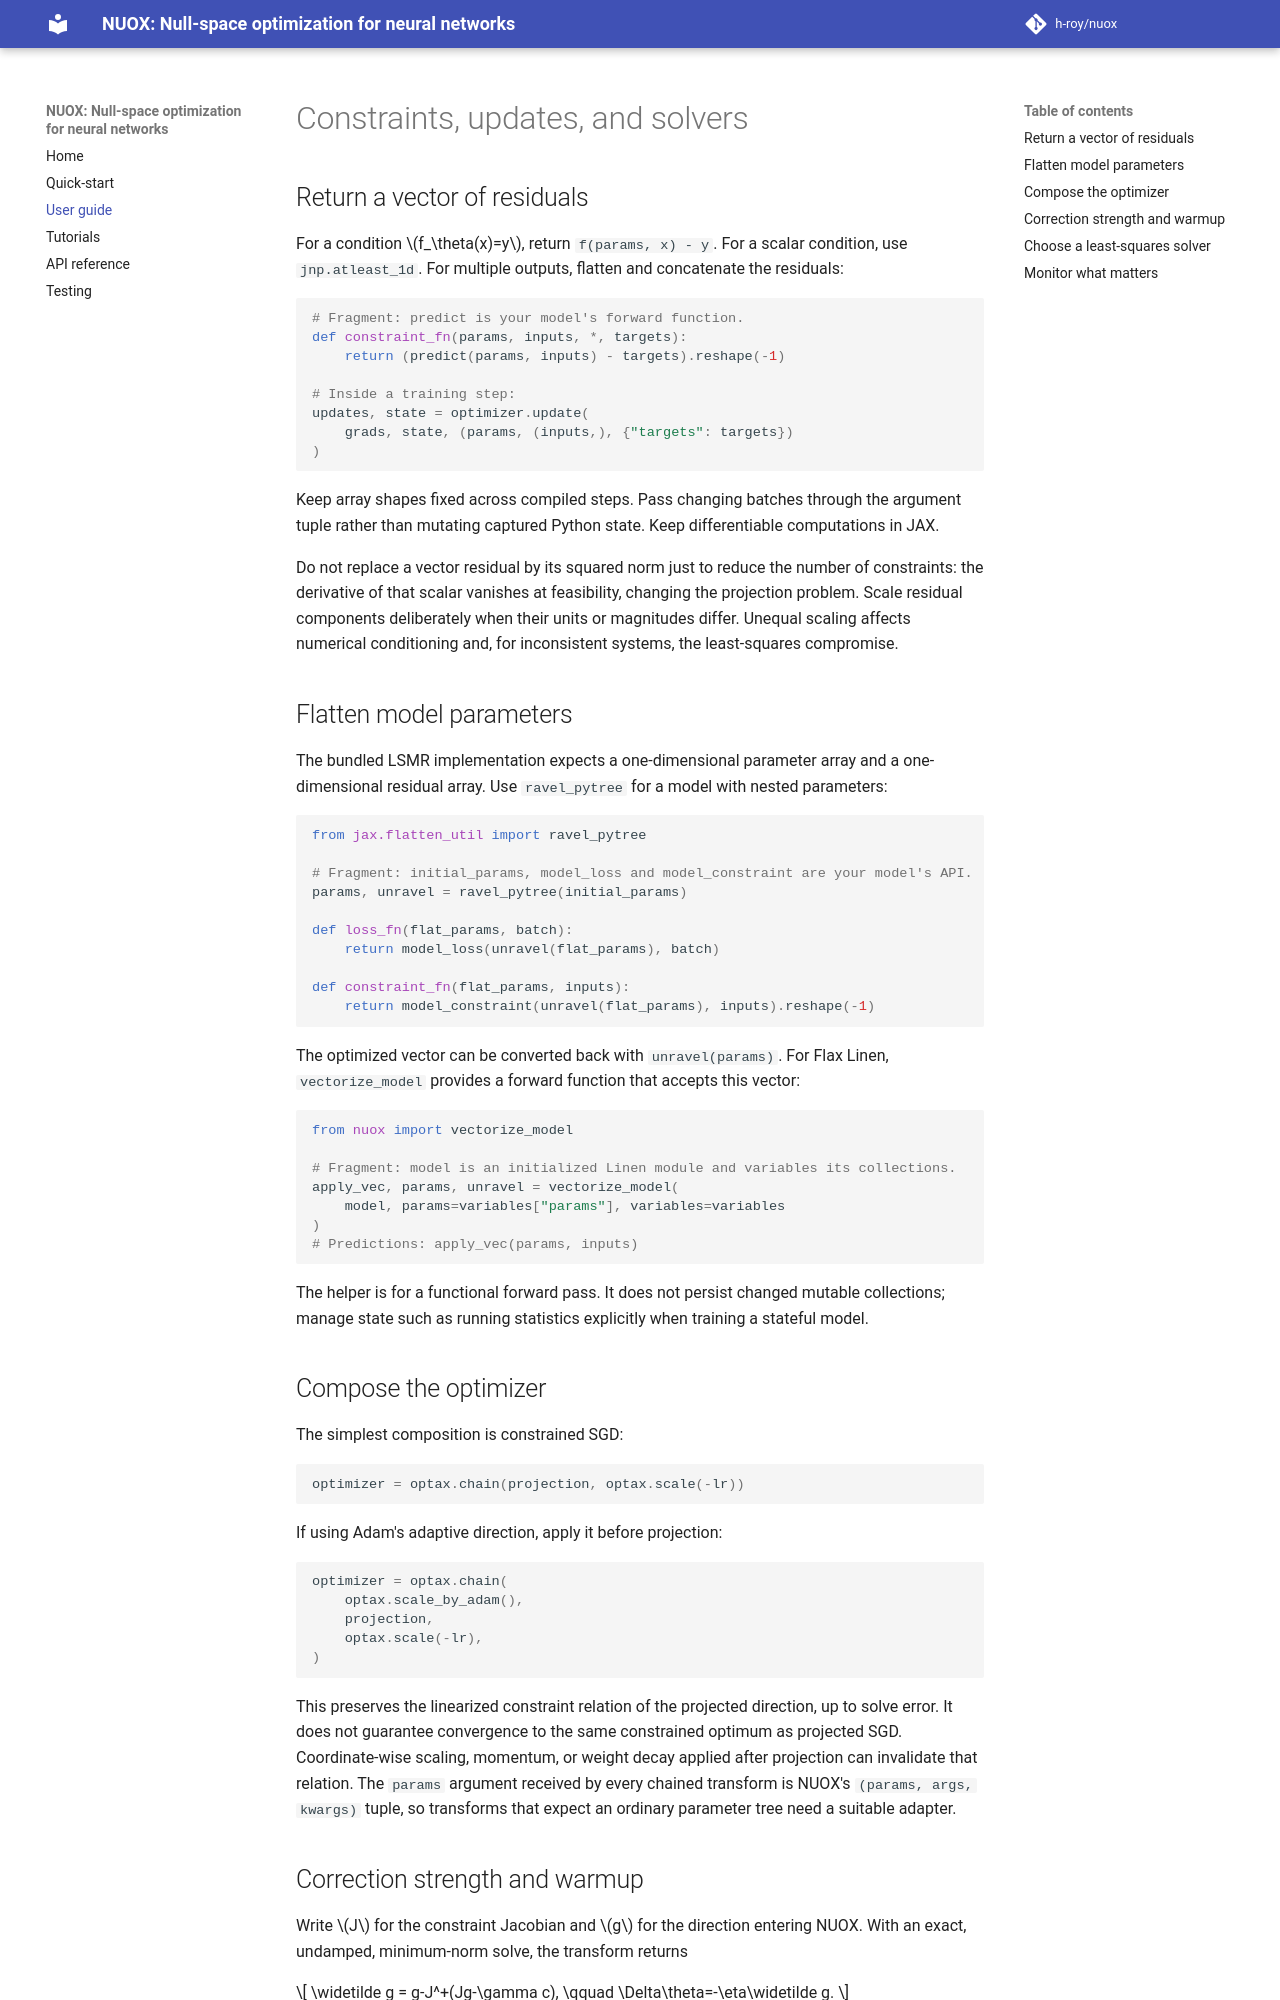

repository: h-roy/nuox · page: guide/index.html · generator: mkdocs

# Constraints, updates, and solvers

## Return a vector of residuals

For a condition $f_\theta(x)=y$, return `f(params, x) - y`. For a scalar condition, use `jnp.atleast_1d`. For multiple outputs, flatten and concatenate the residuals:

```python
# Fragment: predict is your model's forward function.
def constraint_fn(params, inputs, *, targets):
    return (predict(params, inputs) - targets).reshape(-1)

# Inside a training step:
updates, state = optimizer.update(
    grads, state, (params, (inputs,), {"targets": targets})
)
```

Keep array shapes fixed across compiled steps. Pass changing batches through the argument tuple rather than mutating captured Python state. Keep differentiable computations in JAX.

Do not replace a vector residual by its squared norm just to reduce the number of constraints: the derivative of that scalar vanishes at feasibility, changing the projection problem. Scale residual components deliberately when their units or magnitudes differ. Unequal scaling affects numerical conditioning and, for inconsistent systems, the least-squares compromise.

## Flatten model parameters

The bundled LSMR implementation expects a one-dimensional parameter array and a one-dimensional residual array. Use `ravel_pytree` for a model with nested parameters:

```python
from jax.flatten_util import ravel_pytree

# Fragment: initial_params, model_loss and model_constraint are your model's API.
params, unravel = ravel_pytree(initial_params)

def loss_fn(flat_params, batch):
    return model_loss(unravel(flat_params), batch)

def constraint_fn(flat_params, inputs):
    return model_constraint(unravel(flat_params), inputs).reshape(-1)
```

The optimized vector can be converted back with `unravel(params)`. For Flax Linen, `vectorize_model` provides a forward function that accepts this vector:

```python
from nuox import vectorize_model

# Fragment: model is an initialized Linen module and variables its collections.
apply_vec, params, unravel = vectorize_model(
    model, params=variables["params"], variables=variables
)
# Predictions: apply_vec(params, inputs)
```

The helper is for a functional forward pass. It does not persist changed mutable collections; manage state such as running statistics explicitly when training a stateful model.

## Compose the optimizer

The simplest composition is constrained SGD:

```python
optimizer = optax.chain(projection, optax.scale(-lr))
```

If using Adam's adaptive direction, apply it before projection:

```python
optimizer = optax.chain(
    optax.scale_by_adam(),
    projection,
    optax.scale(-lr),
)
```

This preserves the linearized constraint relation of the projected direction, up to solve error. It does not guarantee convergence to the same constrained optimum as projected SGD. Coordinate-wise scaling, momentum, or weight decay applied after projection can invalidate that relation. The `params` argument received by every chained transform is NUOX's `(params, args, kwargs)` tuple, so transforms that expect an ordinary parameter tree need a suitable adapter.
